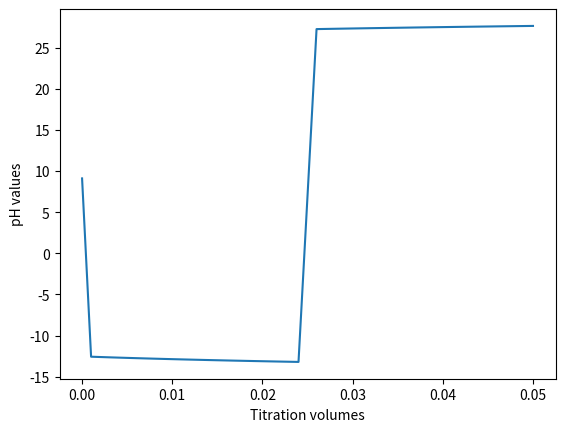

Write the Python code that produced this figure.
v1 = []
ph_values = []
for i in range(0,50+1):
    v1.append(round(i*0.001,4))
print (v1)

c1 = c2 = 1.0
v2 = 0.025

ka = 2 * (10**-5)
kb = 2 * (10**-5)


n2 = c2 * v2 

import math

for i in v1:
    n1 = c1 * float(i)

    finaln1 = ((c1 * kb) ** 0.5)*i

    finaln2 = ((c2 * ka) ** 0.5)*v2

    #print(i, " -- ", finaln1, "  ", finaln2 )

    if finaln1 == 0:
        ph = -1 * math.log(finaln2)
    
    elif finaln2 > finaln1:
        ph = math.log(ka) + math.log((finaln2 / (n2 - finaln2)) / (i + v2))

    elif finaln2 < finaln1:
        poh = math.log(kb) + math.log((finaln1 / (n1 - finaln1)) / (i + v2))
        ph = 14 - poh

    else:
        ph = 7

    ph_values.append(round(ph,4))

    print (i, "---", ph)


import matplotlib.pyplot as plt
# plt.plot(titration_volumes, pH_values)
plt.plot(v1, ph_values)
plt.xlabel('Titration volumes')
plt.ylabel('pH values')
plt.show()
